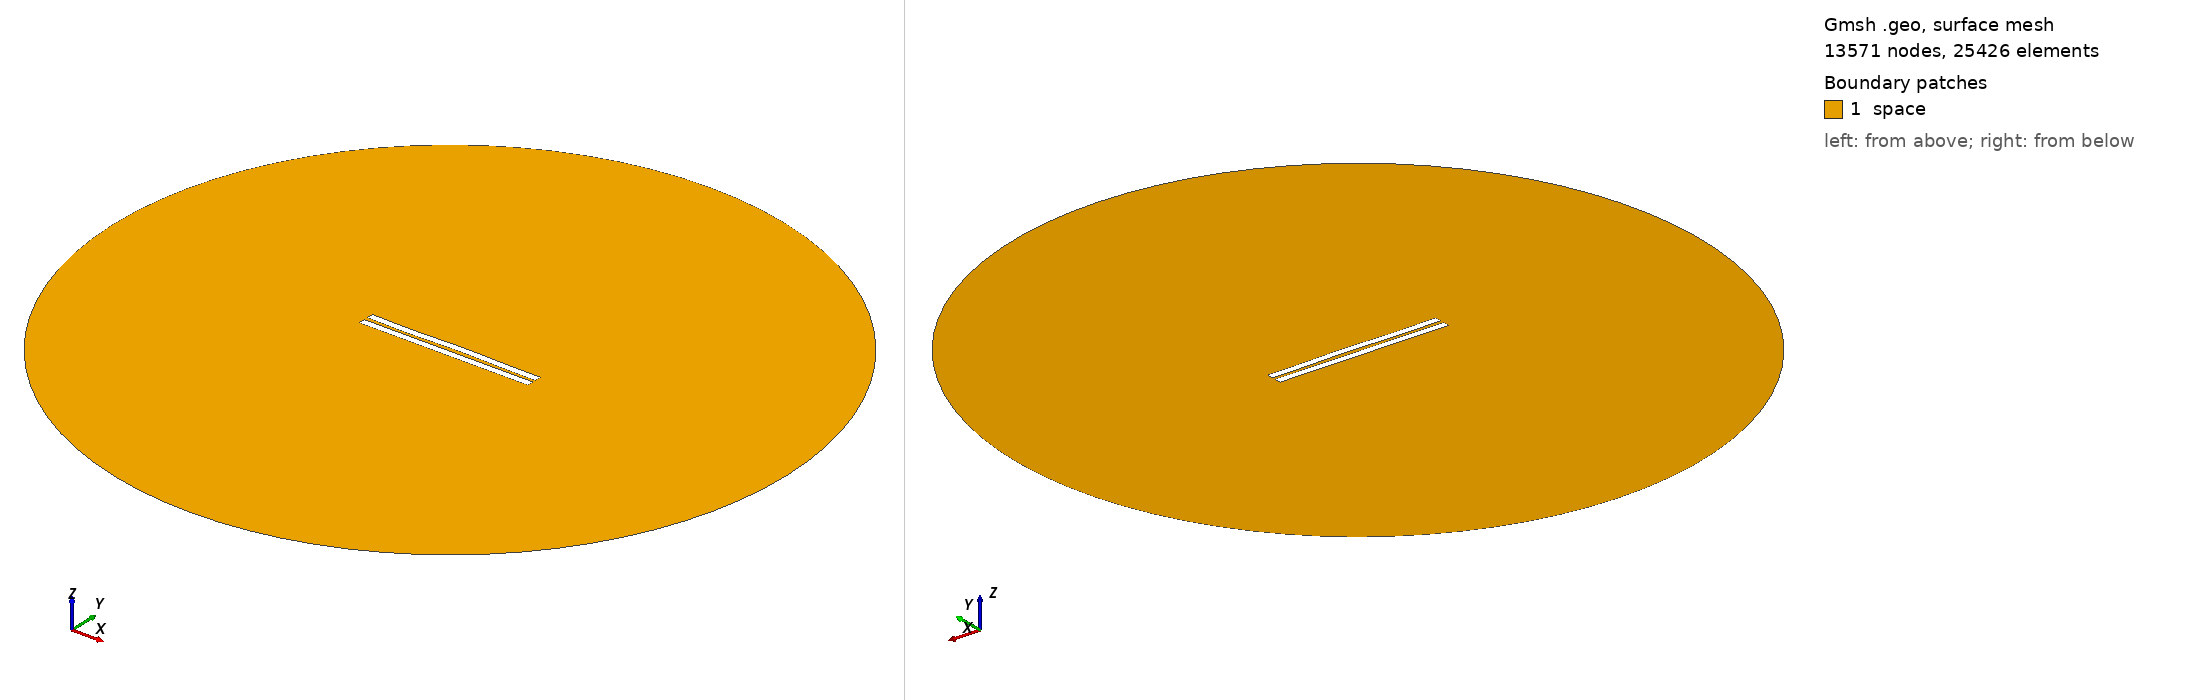

Gmsh geometry script, surface-meshed: 13571 nodes, 25426 surface elements. Boundary patches (legend numbers): 1 space. Left view from above one corner, right view from below the opposite corner. Legend entries are the model's physical surfaces. The drawing asked Gmsh for element sizes between 1% and 20% of the model's largest extent; the script's own settings can give other sizes.

=== 2576.geo (drawn) ===
//---------------------------------------
// Geometry kernel
//---------------------------------------

SetFactory("OpenCASCADE");



//---------------------------------------
// Parameters of the geometry
//---------------------------------------

// Overetch of the upper plate
overetch = 0.0;

// Distance between the plates
distance = 2.5;

// Discretization over the x axis (for the deformation)
nx = 50; 

// Length of the plate
L = 100 - overetch; 

// Number of modes
n = 4; 

// 1st mode coefficient
coeff(1) = -0.15;
beta(1) = 0.596864 * 3.1415926535 / L;

// 2nd mode coefficient
coeff(2) = 0.07499999999999998;
beta(2) = 1.49418 * 3.1415926535 / L;

// 3rd mode coefficient
coeff(3) = -0.15;
beta(3) = 2.50025 * 3.1415926535 / L;

// 4th mode coefficient
coeff(4) = -0.15;
beta(4) = 3.49999 * 3.1415926535 / L;



//---------------------------------------
// Upper plate (deformed rectangle)
//---------------------------------------

// Coordiantes of the upper plate
xmin = -50;
xmax = 50 - overetch;

// Height of the upper plate
yheight = 4 - 2 * overetch;

// Indexes of the points
UpperID[] = {};
LowerID[] = {};
LeftID[] = {};
RightID[] = {};

// Point index
p = 1;

// Horizontal edges
For i In {1:nx}
    x = xmin + (i-1)*(xmax - xmin)/(nx-1);

    y_bottom = distance / 2 + overetch;
    For j In {1:n}
        C = (Cosh(beta(j)*L) + Cos(beta(j)*L)) / (Sinh(beta(j)*L) + Sin(beta(j)*L));
        y_bottom  = y_bottom + coeff(j) * (Cosh(beta(j)*(x+50)) - Cos(beta(j)*(x+50)) - C * (Sinh(beta(j)*(x+50)) - Sin(beta(j)*(x+50))));
    EndFor

    y_top = y_bottom + yheight;

    Point(p) = {x, y_top, 0, 1.0};
    UpperID[i] = p;
    p = p + 1;

    Point(p) = {x, y_bottom, 0, 1.0};
    LowerID[i] = p;
    p = p + 1;
EndFor

// Create point lists
UpperPts[] = {}; LowerPts[] = {};
For i In {1:nx}
  UpperPts[] += {UpperID[i]};
  LowerPts[] += {LowerID[i]};
EndFor

// Build splines
Spline(1) = {UpperPts[]};
Spline(2) = {LowerPts[]};
Line(3) = {LowerPts[nx-1], UpperPts[nx-1]};
Line(4) = {LowerPts[0], UpperPts[0]};

// Build the plane surface
Curve Loop(1) = {2, 3, -1, -4};
Plane Surface(1) = {1};



//---------------------------------------
// Lower plate (rectangle)
//---------------------------------------

// Vertices
Point(1001) = {-50, -1, 0, 1.0};
Point(1002) = { 50, -1, 0, 1.0};
Point(1003) = { 50,  -5, 0, 1.0};
Point(1004) = {-50,  -5, 0, 1.0};

// Edges
Line(5) = {1001, 1002};
Line(6) = {1002, 1003};
Line(7) = {1003, 1004};
Line(8) = {1004, 1001};

// Plane surface
Line Loop(2) = {5, 6, 7, 8};
Plane Surface(2) = {2}; 



//---------------------------------------
// Outer (fictious) boundary
//---------------------------------------

// Points
Point(1005) = {0, 0, 0};       // Center
Point(1006) = {200, 0, 0};     // Start point
Point(1007) = {0, 200, 0};     // 90 degrees
Point(1008) = {-200, 0, 0};    // 180 degrees
Point(1009) = {0, -200, 0};    // 270 degrees

// Circle arcs (each needs start, center, end)
Circle(9) = {1006, 1005, 1007};
Circle(10) = {1007, 1005, 1008};
Circle(11) = {1008, 1005, 1009};
Circle(12) = {1009, 1005, 1006};

// Plane surface for the entire domain
Curve Loop(3) = {9, 10, 11, 12};
Surface(3) = {3};

// Subtract the plates from the whole domain to obtain the actual domain where we want to solve the equations
BooleanDifference{ Surface{3}; Delete; }{ Surface{1}; Surface{2}; Delete; }




//---------------------------------------
// Transfinite Lines/Curves
//---------------------------------------

// Set the number of points on the boundaries
r = 7;

// Plates
Transfinite Curve {1, 2} = 50*r Using Progression 1;
Transfinite Curve {3, 4} = 2*r Using Progression 1;
Transfinite Line {5, 7} = 50*r Using Progression 1;
Transfinite Line {6, 8} = 2*r Using Progression 1;

// Outer boundary
Transfinite Line {9, 10, 11, 12} = 20 Using Progression 1;



//---------------------------------------
// Physical groups
//---------------------------------------                

// Physical curves (boundaries)
Physical Line("force_segment", 10) = {2};
Physical Line("upper_plate", 11) = {1, 3, 4};
Physical Line("lower_plate", 12) = {5, 6, 7, 8};
Physical Line("boundary", 20) = {9, 10, 11, 12};

// Physical Surfaces
Physical Surface("space", 30) = {3};



//---------------------------------------
// 6. Generate the Mesh
//---------------------------------------

// 2D mesh generation
Mesh 2;
